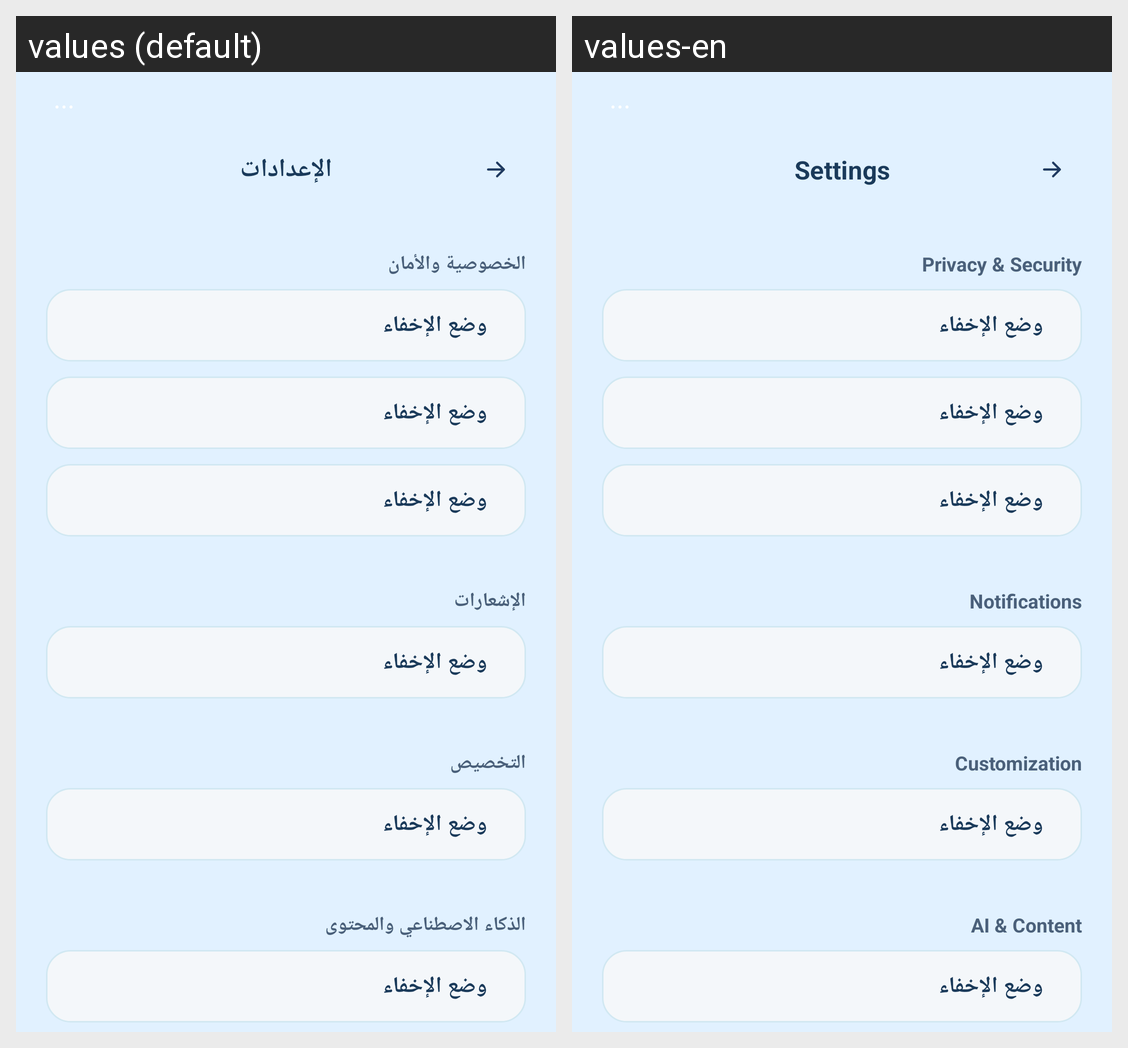

Locale-by-locale string values for the Android screen shown in this grid:
Android screen res/layout/activity_settings.xml rendered under 2 locales, left to right: values (default), values-en. Device: Nexus 5 (rendered at 1080×1920; each locale shown at half size, 540×960, under a caption strip naming it); theme Theme.GraduationProject.
Strings drawn on this screen, with the default value and each locale's value (text and hints the layout hard-codes, and strings that could not be matched under every locale, appear in the picture but are not listed):

screen_title
  values: الإعدادات
  values-en: Settings

section_privacy
  values: الخصوصية والأمان
  values-en: Privacy & Security

section_notifications
  values: الإشعارات
  values-en: Notifications

section_customization
  values: التخصيص
  values-en: Customization

section_ai
  values: الذكاء الاصطناعي والمحتوى
  values-en: AI & Content
